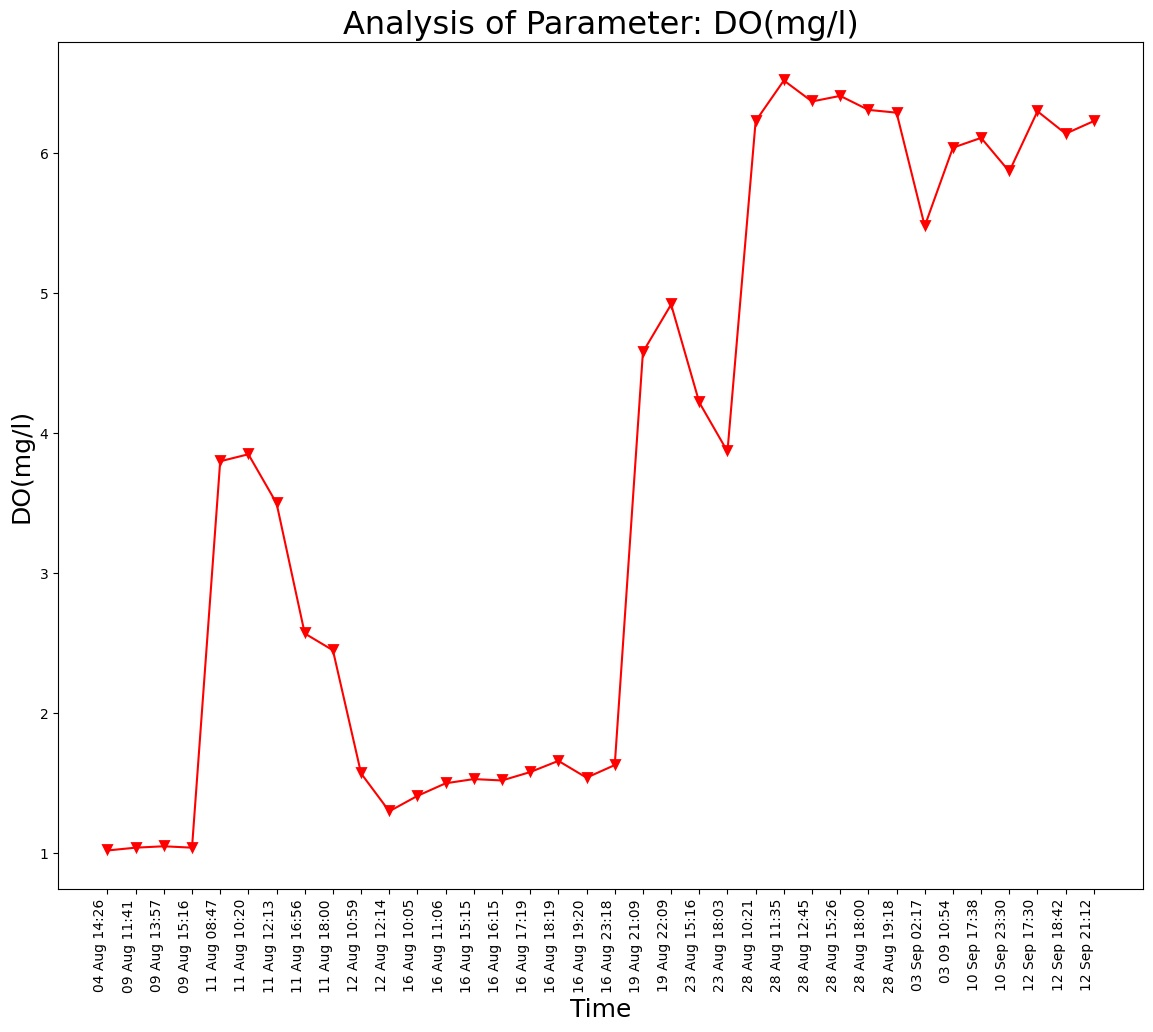

The data file committed next to this chart (first rows):
Unnamed: 0, DateTime, Date, Time, DO(mg/l)
0.0, 04 Aug 14:26, 04 Aug 2021, 14:26:24, 1.02
1.0, 09 Aug 11:41, 09 Aug 2021, 11:41:48, 1.04
2.0, 09 Aug 13:57, 09 Aug 2021, 13:57:19, 1.05
3.0, 09 Aug 15:16, 09 Aug 2021, 15:16:19, 1.04
4.0, 11 Aug 08:47, 11 Aug 2021, 08:47:06, 3.8
5.0, 11 Aug 10:20, 11 Aug 2021, 10:20:04, 3.85
6.0, 11 Aug 12:13, 11 Aug 2021, 12:13:36, 3.5
7.0, 11 Aug 16:56, 11 Aug 2021, 16:56:21, 2.57
8.0, 11 Aug 18:00, 11 Aug 2021, 18:00:02, 2.45
9.0, 12 Aug 10:59, 12 Aug 2021, 10:59:37, 1.57
10.0, 12 Aug 12:14, 12 Aug 2021, 12:14:31, 1.3
11.0, 16 Aug 10:05, 16 Aug 2021, 10:05:25, 1.41
12.0, 16 Aug 11:06, 16 Aug 2021, 11:06:03, 1.5
13.0, 16 Aug 15:15, 16 Aug 2021, 15:15:28, 1.53
14.0, 16 Aug 16:15, 16 Aug 2021, 16:15:54, 1.52
15.0, 16 Aug 17:19, 16 Aug 2021, 17:19:32, 1.58
16.0, 16 Aug 18:19, 16 Aug 2021, 18:19:53, 1.66
17.0, 16 Aug 19:20, 16 Aug 2021, 19:20:17, 1.54
18.0, 16 Aug 23:18, 16 Aug 2021, 23:18:09, 1.63
19.0, 19 Aug 21:09, 19 Aug 2021, 21:09:25, 4.58
20.0, 19 Aug 22:09, 19 Aug 2021, 22:09:52, 4.92
21.0, 23 Aug 15:16, 23 Aug 2021, 15:16:38, 4.22
22.0, 23 Aug 18:03, 23 Aug 2021, 18:03:46, 3.87
23.0, 28 Aug 10:21, 28 Aug 2021, 10:21:18, 6.23
24.0, 28 Aug 11:35, 28 Aug 2021, 11:35:06, 6.52
25.0, 28 Aug 12:45, 28 Aug 2021, 12:45:39, 6.37
26.0, 28 Aug 15:26, 28 Aug 2021, 15:26:51, 6.41
27.0, 28 Aug 18:00, 28 Aug 2021, 18:00:08, 6.31
28.0, 28 Aug 19:18, 28 Aug 2021, 19:18:38, 6.29
, 03 Sep 02:17, 03 Sep 2021, 02:17:33, 5.48
, 03 09 10:54, 03 Sep 2021, 10:54:46, 6.04
, 10 Sep 17:38, 10 Sep 2021, 17:38:26, 6.11
, 10 Sep 23:30, 10 Sep 2021, 23:30:16, 5.87
, 12 Sep 17:30, 12 Sep 2021, 17:30:03, 6.3
, 12 Sep 18:42, 12 Sep 2021, 18:42:45, 6.14
, 12 Sep 21:12, 12 Sep 2021, 21:12:54, 6.23
